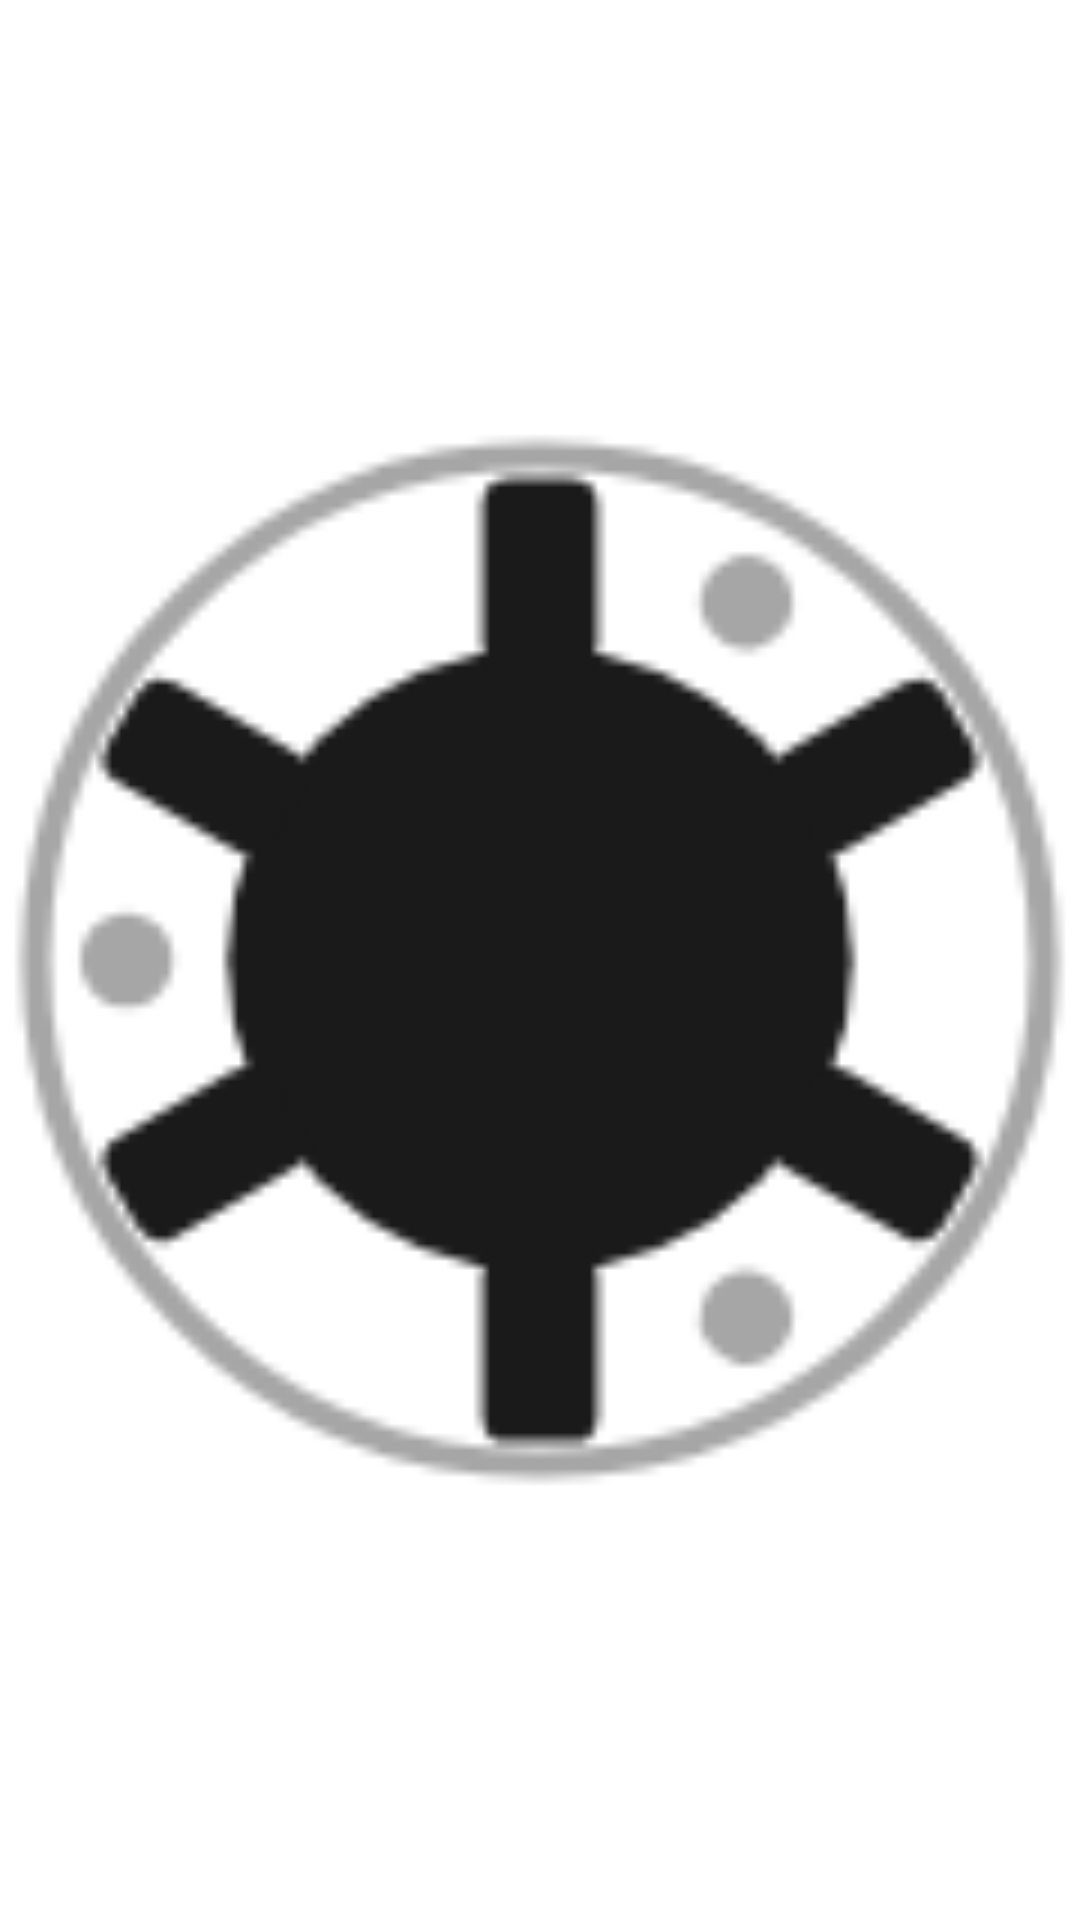

Write the Android layout XML for this screen, with the resource values it uses.
<!-- AndroidManifest.xml: application theme Theme.Mp3Player -->
<!-- res/layout/widget_glass_hub_white_spin.xml -->
<?xml version="1.0" encoding="utf-8"?>
<ProgressBar xmlns:android="http://schemas.android.com/apk/res/android"
    style="@android:style/Widget.ProgressBar"
    android:layout_width="match_parent"
    android:layout_height="match_parent"
    android:minWidth="0dp"
    android:minHeight="0dp"
    android:maxWidth="1000dp"
    android:maxHeight="1000dp"
    android:indeterminate="true"
    android:indeterminateOnly="true"
    android:indeterminateBehavior="repeat"
    android:indeterminateDuration="2500"
    android:interpolator="@android:anim/linear_interpolator"
    android:indeterminateDrawable="@drawable/widget_glass_hub_white_spin" />
<!-- resources referenced by this layout -->
<resources>
  <!-- drawable widget_glass_hub_white_spin (drawable) -->
  <rotate xmlns:android="http://schemas.android.com/apk/res/android"
      android:drawable="@drawable/widget_glass_hub_white"
      android:fromDegrees="360" android:toDegrees="0"
      android:pivotX="50%" android:pivotY="50%" />
  <style name="Theme.Mp3Player" parent="android:Theme.Material.NoActionBar">
          <item name="android:statusBarColor">@android:color/transparent</item>
          <item name="android:windowBackground">@color/ampli_night</item>
      </style>
  <!-- drawable widget_glass_hub_white: png bitmap (drawable-nodpi, 8291 bytes) -->
</resources>
